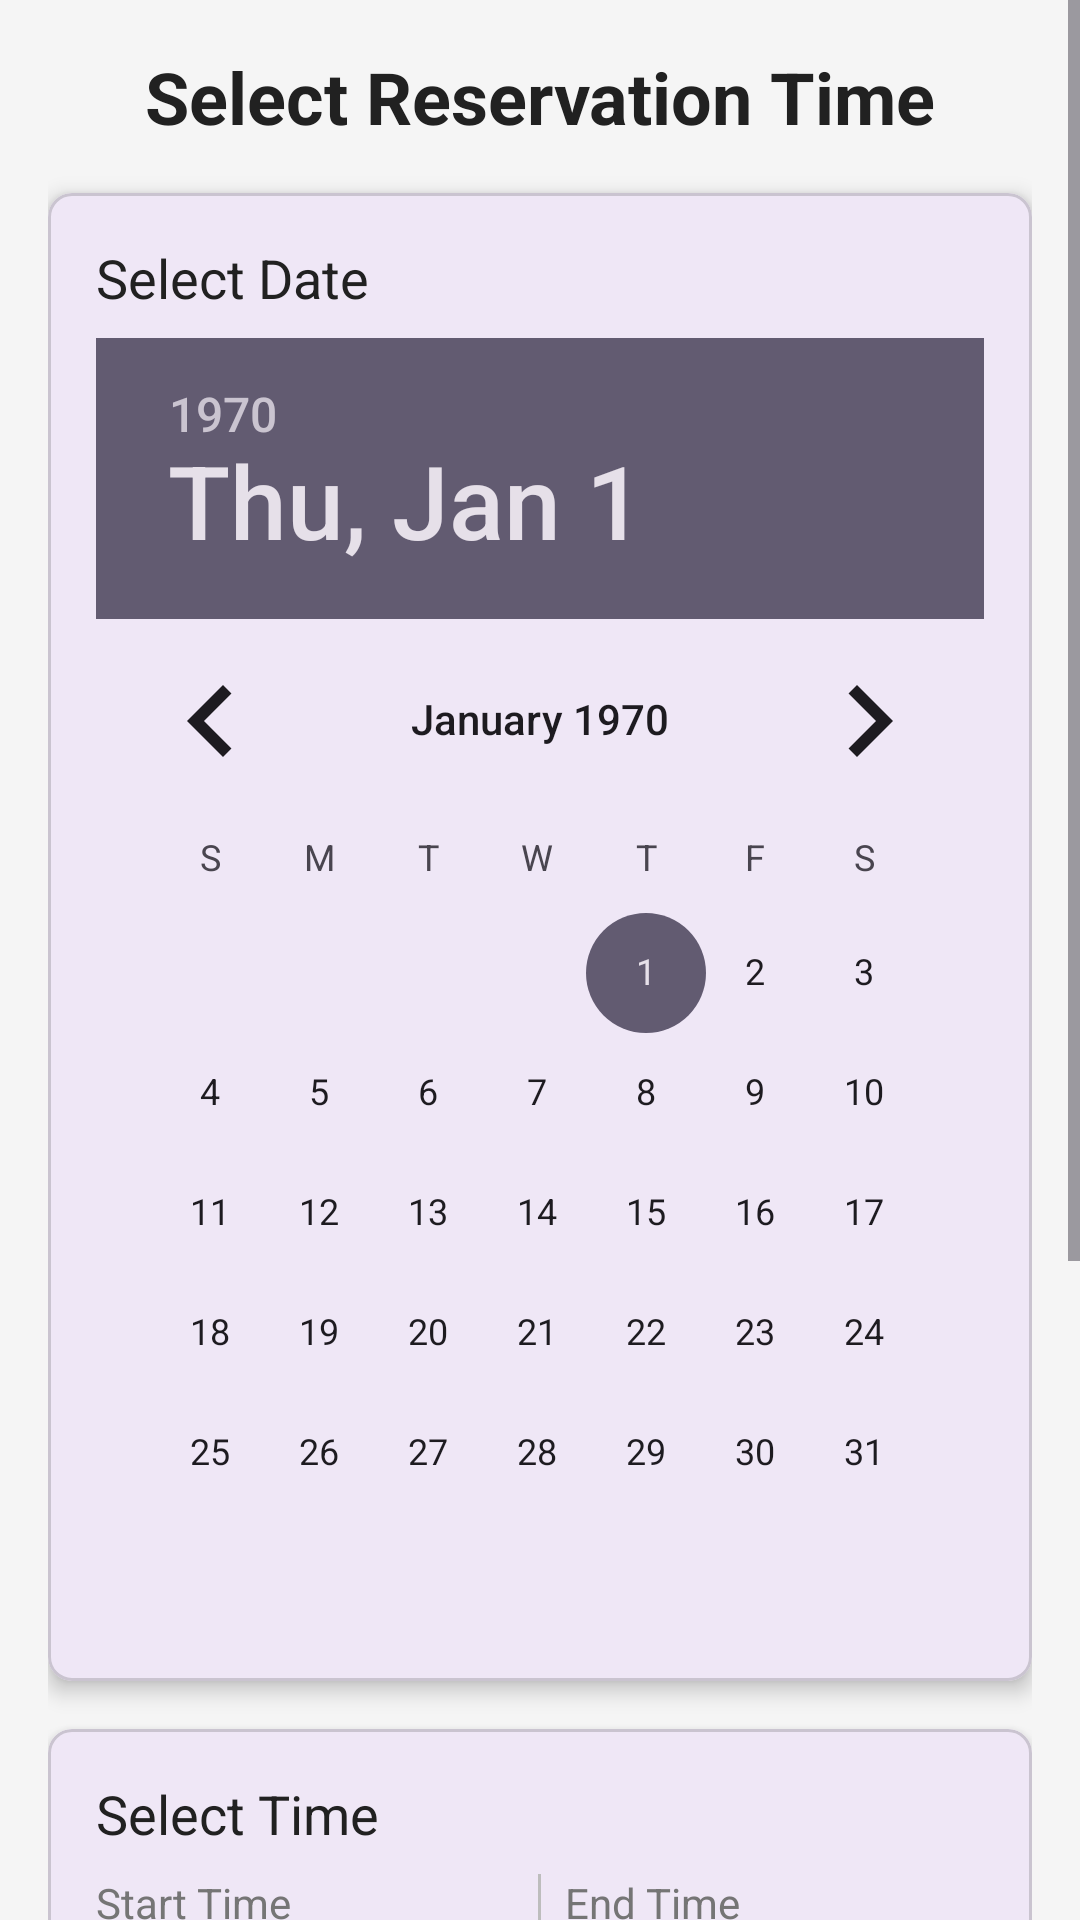

The Android layout XML behind this screen, and the referenced resources:
<!-- AndroidManifest.xml: application theme Theme.Footballreservation -->
<!-- res/layout/activity_reservation_time.xml -->
<?xml version="1.0" encoding="utf-8"?>
<ScrollView xmlns:android="http://schemas.android.com/apk/res/android"
    xmlns:app="http://schemas.android.com/apk/res-auto"
    android:layout_width="match_parent"
    android:layout_height="match_parent"
    android:background="@color/background_color">

    <androidx.constraintlayout.widget.ConstraintLayout
        android:layout_width="match_parent"
        android:layout_height="wrap_content"
        android:padding="16dp">

        <TextView
            android:id="@+id/tvTitle"
            android:layout_width="wrap_content"
            android:layout_height="wrap_content"
            android:text="Select Reservation Time"
            android:textSize="24sp"
            android:textColor="@color/primary_text_color"
            android:textStyle="bold"
            app:layout_constraintTop_toTopOf="parent"
            app:layout_constraintStart_toStartOf="parent"
            app:layout_constraintEnd_toEndOf="parent"
            android:layout_marginBottom="16dp"/>

        <com.google.android.material.card.MaterialCardView
            android:id="@+id/dateCard"
            android:layout_width="match_parent"
            android:layout_height="wrap_content"
            app:cardCornerRadius="8dp"
            app:cardElevation="4dp"
            app:layout_constraintTop_toBottomOf="@id/tvTitle"
            android:layout_marginTop="16dp">

            <LinearLayout
                android:layout_width="match_parent"
                android:layout_height="wrap_content"
                android:orientation="vertical"
                android:padding="16dp">

                <TextView
                    android:layout_width="wrap_content"
                    android:layout_height="wrap_content"
                    android:text="Select Date"
                    android:textSize="18sp"
                    android:textColor="@color/primary_text_color"
                    android:layout_marginBottom="8dp"/>

                <DatePicker
                    android:id="@+id/datePicker"
                    android:layout_width="match_parent"
                    android:layout_height="wrap_content"
                    android:datePickerMode="calendar"
                    android:calendarViewShown="true"
                    android:theme="@style/DatePickerTheme"/>
            </LinearLayout>
        </com.google.android.material.card.MaterialCardView>

        <com.google.android.material.card.MaterialCardView
            android:id="@+id/timeCard"
            android:layout_width="match_parent"
            android:layout_height="wrap_content"
            app:cardCornerRadius="8dp"
            app:cardElevation="4dp"
            app:layout_constraintTop_toBottomOf="@id/dateCard"
            android:layout_marginTop="16dp">

            <LinearLayout
                android:layout_width="match_parent"
                android:layout_height="wrap_content"
                android:orientation="vertical"
                android:padding="16dp">

                <TextView
                    android:layout_width="wrap_content"
                    android:layout_height="wrap_content"
                    android:text="Select Time"
                    android:textSize="18sp"
                    android:textColor="@color/primary_text_color"
                    android:layout_marginBottom="8dp"/>

                <LinearLayout
                    android:layout_width="match_parent"
                    android:layout_height="wrap_content"
                    android:orientation="horizontal">

                    <LinearLayout
                        android:layout_width="0dp"
                        android:layout_height="wrap_content"
                        android:layout_weight="1"
                        android:orientation="vertical">

                        <TextView
                            android:layout_width="wrap_content"
                            android:layout_height="wrap_content"
                            android:text="Start Time"
                            android:textSize="14sp"
                            android:textColor="@color/secondary_text_color"
                            android:layout_marginBottom="4dp"/>

                        <TimePicker
                            android:id="@+id/startTimePicker"
                            android:layout_width="match_parent"
                            android:layout_height="wrap_content"
                            android:timePickerMode="spinner"
                            android:theme="@style/TimePickerTheme"/>
                    </LinearLayout>

                    <View
                        android:layout_width="1dp"
                        android:layout_height="match_parent"
                        android:background="@color/divider_color"
                        android:layout_marginHorizontal="8dp"/>

                    <LinearLayout
                        android:layout_width="0dp"
                        android:layout_height="wrap_content"
                        android:layout_weight="1"
                        android:orientation="vertical">

                        <TextView
                            android:layout_width="wrap_content"
                            android:layout_height="wrap_content"
                            android:text="End Time"
                            android:textSize="14sp"
                            android:textColor="@color/secondary_text_color"
                            android:layout_marginBottom="4dp"/>

                        <TimePicker
                            android:id="@+id/endTimePicker"
                            android:layout_width="match_parent"
                            android:layout_height="wrap_content"
                            android:timePickerMode="spinner"
                            android:theme="@style/TimePickerTheme"/>
                    </LinearLayout>
                </LinearLayout>
            </LinearLayout>
        </com.google.android.material.card.MaterialCardView>

        <com.google.android.material.button.MaterialButton
            android:id="@+id/btnConfirmReservation"
            android:layout_width="match_parent"
            android:layout_height="wrap_content"
            android:text="Confirm Reservation"
            android:textAllCaps="false"
            android:padding="16dp"
            app:cornerRadius="8dp"
            app:layout_constraintTop_toBottomOf="@id/timeCard"
            app:layout_constraintStart_toStartOf="parent"
            app:layout_constraintEnd_toEndOf="parent"
            android:layout_marginTop="24dp"/>

    </androidx.constraintlayout.widget.ConstraintLayout>

</ScrollView>
<!-- resources referenced by this layout -->
<resources>
  <color name="background_color">#F5F5F5</color>
  <color name="divider_color">#BDBDBD</color>
  <color name="primary_text_color">#212121</color>
  <color name="secondary_text_color">#757575</color>
  <style name="DatePickerTheme" parent="ThemeOverlay.MaterialComponents.TimePicker">
          <item name="colorPrimary">@color/primary_color</item>
          <item name="colorOnPrimary">@android:color/white</item>
          <item name="colorSurface">@android:color/white</item>
          <item name="colorOnSurface">@color/primary_text_color</item>
      </style>
  <style name="TimePickerTheme" parent="ThemeOverlay.MaterialComponents.TimePicker">
          <item name="colorPrimary">@color/primary_color</item>
          <item name="colorOnPrimary">@android:color/white</item>
          <item name="colorSurface">@android:color/white</item>
          <item name="colorOnSurface">@color/primary_text_color</item>
      </style>
  <style name="Theme.Footballreservation" parent="Base.Theme.Footballreservation" />
  <color name="primary_color">#433D8B</color>
  <style name="Base.Theme.Footballreservation" parent="Theme.Material3.DayNight.NoActionBar">
          
          
      </style>
</resources>
